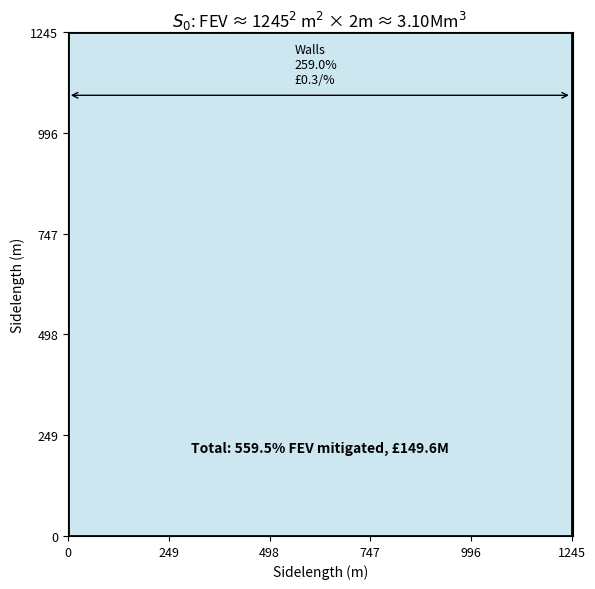
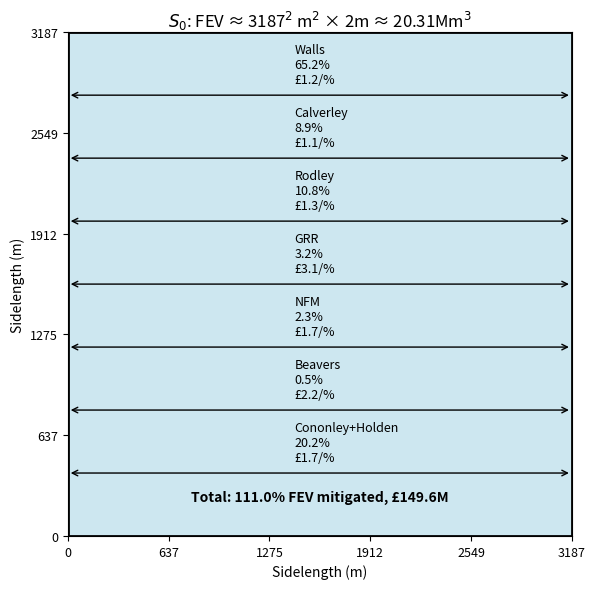
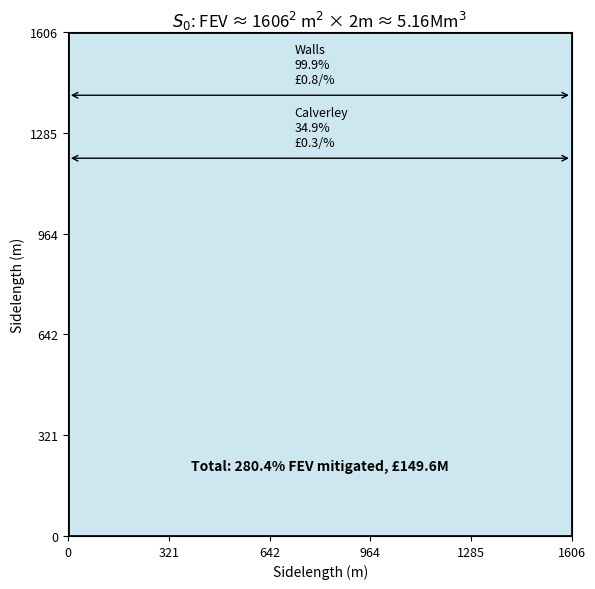
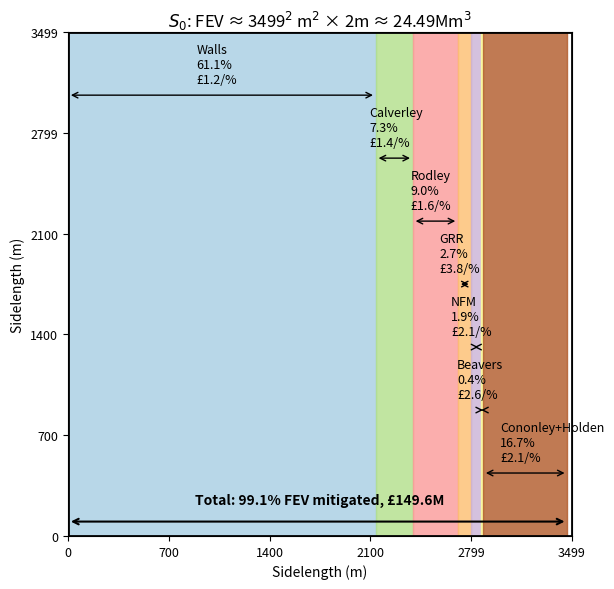
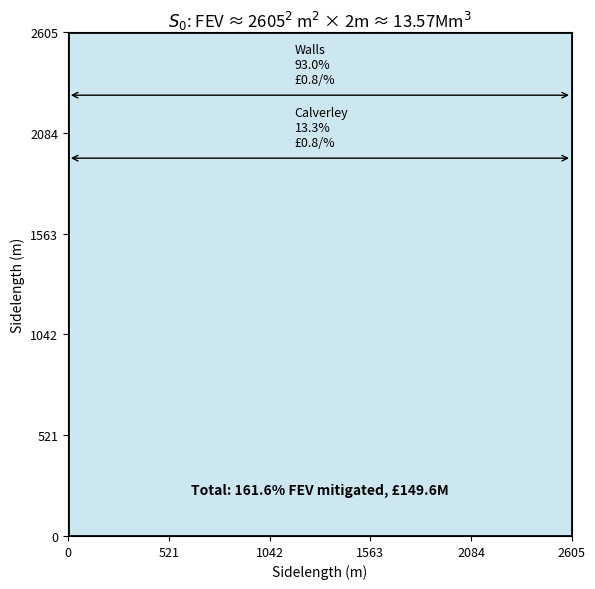
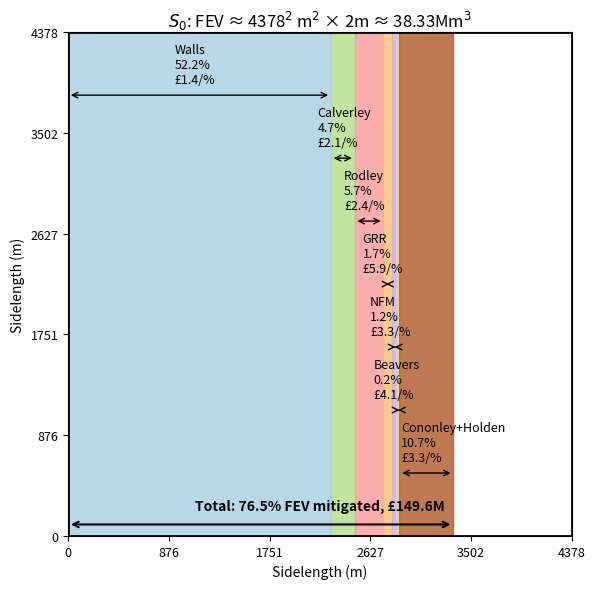

Source code (Python) for these figures, in order:
# -*- coding: utf-8 -*-
"""
Created on Thu Apr 10 19:36:35 2025

@author: Natasha Pickard
"""

import matplotlib.pyplot as plt
import matplotlib.patches as patches
import numpy as np
import math

# Define FEV values and mitigation contributions for both floods
#mitigation:FEV,total cost
floods = {
    "2020 Armley 2030 Upper": {
        "FEV": 3.1,  # Mm³
        "mitigations": {
            "Walls": (8.03, 75.6),
            "Calverley": (1.8, 10),
            "Rodley": (2.2, 14),
            "GRR": (0.65, 10),
            "NFM": (0.47, 4),
            "Beavers": (0.0935, 1),
            "Cononley+Holden": (4.1, 35)
        }
    },
    "2015 Armley 2030 Upper": {
        "FEV": 20.31,  # Mm³
        "mitigations": {
            "Walls": (13.24, 75.6),
            "Calverley": (1.8, 10),
            "Rodley": (2.2, 14),
            "GRR": (0.65, 10),
            "NFM": (0.47, 4),
            "Beavers": (0.0935, 1),
            "Cononley+Holden": (4.1, 35)
        }
    },
    "2020 Armley 2050 Upper": {
        "FEV": 5.16,  # Mm³
        "mitigations": {
            "Walls": (5.15353, 75.6),
            "Calverley": (1.8, 10),
            "Rodley": (2.2, 14),
            "GRR": (0.65, 10),
            "NFM": (0.47, 4),
            "Beavers": (0.0935, 1),
            "Cononley+Holden": (4.1, 35)
        }
    },
    "2015 Armley 2050 Upper": {
        "FEV": 24.49,  # Mm³
        "mitigations": {
            "Walls": (14.96, 75.6),
            "Calverley": (1.8, 10),
            "Rodley": (2.2, 14),
            "GRR": (0.65, 10),
            "NFM": (0.47, 4),
            "Beavers": (0.0935, 1),
            "Cononley+Holden": (4.1, 35)
        }
    },
    "2020 Armley 2080 Upper": {
        "FEV": 13.57,  # Mm³
        "mitigations": {
            "Walls": (12.617, 75.6),
            "Calverley": (1.8, 10),
            "Rodley": (2.2, 14),
            "GRR": (0.65, 10),
            "NFM": (0.47, 4),
            "Beavers": (0.0935, 1),
            "Cononley+Holden": (4.1, 35)
        }
    },
    "2015 Armley 2080 Upper": {
        "FEV": 38.33,  # Mm³
        "mitigations": {
            "Walls": (20, 75.6),
            "Calverley": (1.8, 10),
            "Rodley": (2.2, 14),
            "GRR": (0.65, 10),
            "NFM": (0.47, 4),
            "Beavers": (0.0935, 1),
            "Cononley+Holden": (4.1, 35)
        }
    }
}

# Enhanced version: proper axis ticks, labels, proportional layout, and title placement
def plot_square_lake_enhanced(name, fev, mitigations):
    fig, ax = plt.subplots(figsize=(8, 6))
    size = math.sqrt(fev*10**6/ 2)

    total_vol = sum(vol for vol, _ in mitigations.values())
    total_cost = sum(cost for _, cost in mitigations.values())
    total_percent = total_vol / fev * 100
    colors = plt.cm.Paired(np.linspace(0, 1, len(mitigations)))

    # Fill entire square if overcapacity
    if total_vol >= fev:
        ax.add_patch(patches.Rectangle((0, 0), size, size, color='lightblue', alpha=0.6))

    x = 0
    label_base_y = size
    label_spacing = size / (len(mitigations) + 1)

    for i, (name_m, (vol, cost)) in enumerate(mitigations.items()):
        width = vol / fev * size
        percent = vol / fev * 100
        cost_eff = cost / percent if percent != 0 else 0
        label = f"{name_m}\n{percent:.1f}%\n\u00A3{cost_eff:.1f}/%"

        if total_vol < fev:
            rect = patches.Rectangle((x, 0), width, size, color=colors[i], alpha=0.8)
            ax.add_patch(rect)

        label_y = label_base_y - (i + 1) * label_spacing
        label_x = size + 0.4
        arrow_start_x = 0 if total_vol >= fev else x
        arrow_end_x = size if total_vol >= fev else x + width
        arrow_y = label_y - 0.2

        ax.annotate('', xy=(arrow_end_x, arrow_y), xytext=(arrow_start_x, arrow_y),
                    arrowprops=dict(arrowstyle='<->', color='black'))

        ax.annotate(label,
                    xy=(label_x-(0.05*size), label_y+(0.06*size)),
                    xytext=((arrow_start_x + arrow_end_x) / 2-(0.05*size), label_y+(0.06*size)),
                    ha='left', va='center', fontsize=9)
        

        x += width
        if x >= size:
            break


    ax.set_xlim(0, size + 2)
    ax.set_ylim(0, size + 1)
    tick_interval = size / 5
    ax.set_xticks(np.arange(0, size + 0.1, tick_interval))
    ax.set_yticks(np.arange(0, size + 0.1, tick_interval))
    ax.set_xlabel("Sidelength (m)", fontsize=10)
    ax.set_ylabel("Sidelength (m)", fontsize=10)

    # Title positioned just above the centre of the square
    ax.text(size / 2, size + 0.3, f"$S_0$: FEV ≈ {size:.0f}$^2$ m$^2$ × 2m ≈ {fev:.2f}Mm$^3$",
            ha='center', va='bottom', fontsize=12)
    total_arrow_y = size + 0.05
    ax.annotate('', xy=(x, 100), xytext=(0, 100),
                arrowprops=dict(arrowstyle='<->', color='black', linewidth=1.5))
    ax.text(size / 2, 200,
            f"Total: {total_percent:.1f}% FEV mitigated, \u00A3{total_cost:.1f}M",
            ha='center', va='bottom', fontsize=10, weight='bold')

    ax.set_aspect('equal')
    ax.tick_params(axis='both', labelsize=9)
    # Bold square edges with high zorder to bring to front
    ax.plot([0, size], [0, 0], 'k-', linewidth=2, zorder=10)          # Bottom
    ax.plot([0, size], [size, size], 'k-', linewidth=2, zorder=10)    # Top
    ax.plot([0, 0], [0, size], 'k-', linewidth=2, zorder=10)          # Left
    ax.plot([size, size], [0, size], 'k-', linewidth=2, zorder=10)    # Right
    plt.tight_layout()
    plt.show()

# Render for all flood scenarios
for name, data in floods.items():
    plot_square_lake_enhanced(name, data["FEV"], data["mitigations"])
